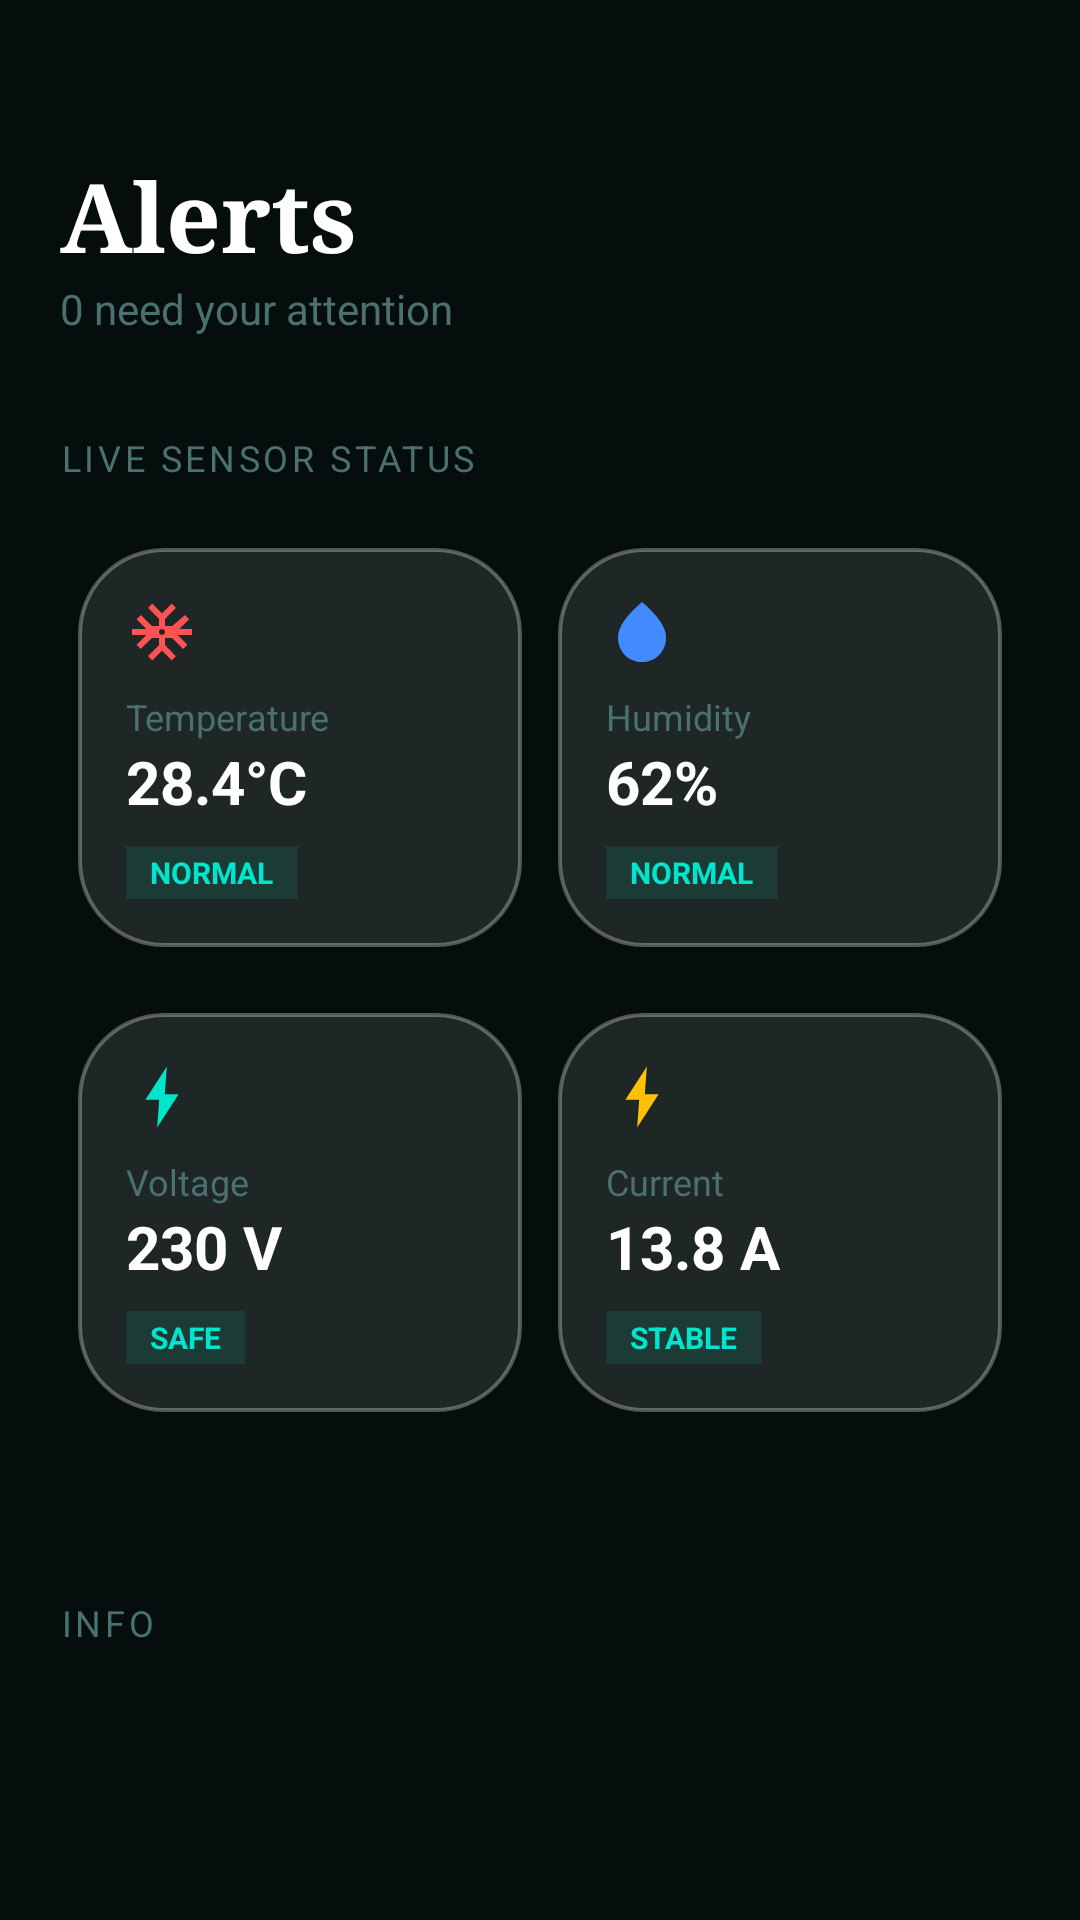

The Android layout XML behind this screen, and the referenced resources:
<!-- AndroidManifest.xml: application theme Theme.Volt -->
<!-- res/layout/fragment_alerts.xml -->
<?xml version="1.0" encoding="utf-8"?>
<androidx.core.widget.NestedScrollView xmlns:android="http://schemas.android.com/apk/res/android"
    xmlns:app="http://schemas.android.com/apk/res-auto"
    xmlns:tools="http://schemas.android.com/tools"
    android:layout_width="match_parent"
    android:layout_height="match_parent"
    android:background="#060E0D"
    android:fillViewport="true">

    <androidx.constraintlayout.widget.ConstraintLayout
        android:layout_width="match_parent"
        android:layout_height="wrap_content"
        android:paddingHorizontal="20dp"
        android:paddingTop="50dp"
        android:paddingBottom="100dp">

        <TextView
            android:id="@+id/tvAlertsTitle"
            android:layout_width="wrap_content"
            android:layout_height="wrap_content"
            android:fontFamily="serif"
            android:text="Alerts"
            android:textColor="#FFFFFF"
            android:textSize="32sp"
            android:textStyle="bold"
            app:layout_constraintStart_toStartOf="parent"
            app:layout_constraintTop_toTopOf="parent" />

        <TextView
            android:id="@+id/tvAlertsSummary"
            android:layout_width="wrap_content"
            android:layout_height="wrap_content"
            android:text="0 need your attention"
            android:textColor="#4A7070"
            android:textSize="14sp"
            app:layout_constraintStart_toStartOf="parent"
            app:layout_constraintTop_toBottomOf="@id/tvAlertsTitle" />

        <TextView
            android:id="@+id/tvActiveBadge"
            android:layout_width="wrap_content"
            android:layout_height="wrap_content"
            android:background="@drawable/bg_glass_card"
            android:paddingHorizontal="12dp"
            android:paddingVertical="6dp"
            android:text="0 Active"
            android:textColor="#FF5252"
            android:textSize="12sp"
            android:textStyle="bold"
            android:visibility="gone"
            app:layout_constraintEnd_toEndOf="parent"
            app:layout_constraintTop_toTopOf="@id/tvAlertsTitle" />

        <TextView
            android:id="@+id/tvSensorLabel"
            android:layout_width="wrap_content"
            android:layout_height="wrap_content"
            android:layout_marginTop="32dp"
            android:letterSpacing="0.1"
            android:text="LIVE SENSOR STATUS"
            android:textColor="#4A7070"
            android:textSize="12sp"
            app:layout_constraintStart_toStartOf="parent"
            app:layout_constraintTop_toBottomOf="@id/tvAlertsSummary" />

        <GridLayout
            android:id="@+id/gridSensors"
            android:layout_width="match_parent"
            android:layout_height="wrap_content"
            android:layout_marginTop="16dp"
            android:columnCount="2"
            app:layout_constraintTop_toBottomOf="@id/tvSensorLabel">

            
            <LinearLayout style="@style/StatBox" android:layout_marginEnd="8dp">
                <ImageView android:layout_width="24dp" android:layout_height="24dp" android:src="@drawable/ic_ac" app:tint="#FF5252" />
                <TextView android:layout_width="wrap_content" android:layout_height="wrap_content" android:layout_marginTop="8dp" android:text="Temperature" android:textColor="#4A7070" android:textSize="12sp" />
                <TextView android:id="@+id/tvAlertTemp" android:layout_width="wrap_content" android:layout_height="wrap_content" android:text="28.4°C" android:textColor="#FFFFFF" android:textSize="20sp" android:textStyle="bold" />
                <TextView android:layout_width="wrap_content" android:layout_height="wrap_content" android:layout_marginTop="8dp" android:background="#1A00E5CC" android:paddingHorizontal="8dp" android:paddingVertical="2dp" android:text="NORMAL" android:textColor="#00E5CC" android:textSize="10sp" android:textStyle="bold" />
            </LinearLayout>

            
            <LinearLayout style="@style/StatBox" android:layout_marginStart="8dp">
                <ImageView android:layout_width="24dp" android:layout_height="24dp" android:src="@drawable/ic_humidity" app:tint="#448AFF" />
                <TextView android:layout_width="wrap_content" android:layout_height="wrap_content" android:layout_marginTop="8dp" android:text="Humidity" android:textColor="#4A7070" android:textSize="12sp" />
                <TextView android:id="@+id/tvAlertHumidity" android:layout_width="wrap_content" android:layout_height="wrap_content" android:text="62%" android:textColor="#FFFFFF" android:textSize="20sp" android:textStyle="bold" />
                <TextView android:layout_width="wrap_content" android:layout_height="wrap_content" android:layout_marginTop="8dp" android:background="#1A00E5CC" android:paddingHorizontal="8dp" android:paddingVertical="2dp" android:text="NORMAL" android:textColor="#00E5CC" android:textSize="10sp" android:textStyle="bold" />
            </LinearLayout>

            
            <LinearLayout style="@style/StatBox" android:layout_marginTop="16dp" android:layout_marginEnd="8dp">
                <ImageView android:layout_width="24dp" android:layout_height="24dp" android:src="@drawable/ic_bolt" app:tint="#00E5CC" />
                <TextView android:layout_width="wrap_content" android:layout_height="wrap_content" android:layout_marginTop="8dp" android:text="Voltage" android:textColor="#4A7070" android:textSize="12sp" />
                <TextView android:id="@+id/tvAlertVoltage" android:layout_width="wrap_content" android:layout_height="wrap_content" android:text="230 V" android:textColor="#FFFFFF" android:textSize="20sp" android:textStyle="bold" />
                <TextView android:id="@+id/tvVoltageStatus" android:layout_width="wrap_content" android:layout_height="wrap_content" android:layout_marginTop="8dp" android:background="#1A00E5CC" android:paddingHorizontal="8dp" android:paddingVertical="2dp" android:text="SAFE" android:textColor="#00E5CC" android:textSize="10sp" android:textStyle="bold" />
            </LinearLayout>

            
            <LinearLayout style="@style/StatBox" android:layout_marginTop="16dp" android:layout_marginStart="8dp">
                <ImageView android:layout_width="24dp" android:layout_height="24dp" android:src="@drawable/ic_bolt" app:tint="#FFC107" />
                <TextView android:layout_width="wrap_content" android:layout_height="wrap_content" android:layout_marginTop="8dp" android:text="Current" android:textColor="#4A7070" android:textSize="12sp" />
                <TextView android:id="@+id/tvAlertCurrent" android:layout_width="wrap_content" android:layout_height="wrap_content" android:text="13.8 A" android:textColor="#FFFFFF" android:textSize="20sp" android:textStyle="bold" />
                <TextView android:id="@+id/tvCurrentStatus" android:layout_width="wrap_content" android:layout_height="wrap_content" android:layout_marginTop="8dp" android:background="#1A00E5CC" android:paddingHorizontal="8dp" android:paddingVertical="2dp" android:text="STABLE" android:textColor="#00E5CC" android:textSize="10sp" android:textStyle="bold" />
            </LinearLayout>
        </GridLayout>

        <TextView
            android:id="@+id/tvCriticalLabel"
            android:layout_width="wrap_content"
            android:layout_height="wrap_content"
            android:layout_marginTop="32dp"
            android:letterSpacing="0.1"
            android:text="CRITICAL"
            android:textColor="#4A7070"
            android:textSize="12sp"
            android:visibility="gone"
            app:layout_constraintStart_toStartOf="parent"
            app:layout_constraintTop_toBottomOf="@id/gridSensors" />

        <LinearLayout
            android:id="@+id/llCriticalAlerts"
            android:layout_width="match_parent"
            android:layout_height="wrap_content"
            android:layout_marginTop="16dp"
            android:orientation="vertical"
            app:layout_constraintTop_toBottomOf="@id/tvCriticalLabel" />

        <TextView
            android:id="@+id/tvWarningLabel"
            android:layout_width="wrap_content"
            android:layout_height="wrap_content"
            android:layout_marginTop="24dp"
            android:letterSpacing="0.1"
            android:text="WARNINGS"
            android:textColor="#4A7070"
            android:textSize="12sp"
            android:visibility="gone"
            app:layout_constraintStart_toStartOf="parent"
            app:layout_constraintTop_toBottomOf="@id/llCriticalAlerts" />

        <LinearLayout
            android:id="@+id/llWarningAlerts"
            android:layout_width="match_parent"
            android:layout_height="wrap_content"
            android:layout_marginTop="16dp"
            android:orientation="vertical"
            app:layout_constraintTop_toBottomOf="@id/tvWarningLabel" />

        <TextView
            android:id="@+id/tvInfoLabel"
            android:layout_width="wrap_content"
            android:layout_height="wrap_content"
            android:layout_marginTop="24dp"
            android:letterSpacing="0.1"
            android:text="INFO"
            android:textColor="#4A7070"
            android:textSize="12sp"
            app:layout_constraintStart_toStartOf="parent"
            app:layout_constraintTop_toBottomOf="@id/llWarningAlerts" />

        <LinearLayout
            android:id="@+id/llInfoAlerts"
            android:layout_width="match_parent"
            android:layout_height="wrap_content"
            android:layout_marginTop="16dp"
            android:orientation="vertical"
            app:layout_constraintTop_toBottomOf="@id/tvInfoLabel" />

    </androidx.constraintlayout.widget.ConstraintLayout>
</androidx.core.widget.NestedScrollView>
<!-- resources referenced by this layout -->
<resources>
  <!-- drawable bg_glass_card (drawable) -->
  <?xml version="1.0" encoding="utf-8"?>
  <shape xmlns:android="http://schemas.android.com/apk/res/android">
      
      <solid android:color="#1AFFFFFF" />
      <corners android:radius="28dp" />
      
      <stroke
          android:width="1.2dp"
          android:color="#4DFFFFFF" />
  </shape>
  <!-- drawable ic_ac (drawable) -->
  <vector xmlns:android="http://schemas.android.com/apk/res/android"
      android:width="24dp"
      android:height="24dp"
      android:viewportWidth="24"
      android:viewportHeight="24">
      <path
          android:fillColor="#00E5CC"
          android:pathData="M22,11h-4.17l3.24,-3.24l-1.41,-1.41L15.41,10H13V7.59l3.65,-3.65l-1.41,-1.41L12,5.76L8.76,2.52L7.35,3.93L11,7.59V10H8.59L4.93,6.34L3.52,7.76L6.76,11H2v2h4.76l-3.24,3.24l1.41,1.41L8.59,14H11v2.41l-3.65,3.65l1.41,1.41L12,18.24l3.24,3.24l1.41,-1.41L13,16.41V14h2.41l3.65,3.65l1.41,-1.41L17.24,13H22V11zM12,13c-0.55,0 -1,-0.45 -1,-1s0.45,-1 1,-1s1,0.45 1,1S12.55,13 12,13z" />
  </vector>
  <!-- drawable ic_humidity (drawable) -->
  <vector xmlns:android="http://schemas.android.com/apk/res/android"
      android:width="24dp"
      android:height="24dp"
      android:viewportWidth="24"
      android:viewportHeight="24">
      <path
          android:fillColor="#0066FF"
          android:pathData="M12,2c-5.33,4.55 -8,8.48 -8,11.8c0,4.98 3.8,8.2 8,8.2s8,-3.22 8,-8.2c0,-3.32 -2.67,-7.25 -8,-11.8z" />
  </vector>
  <style name="StatBox">
          <item name="android:layout_width">0dp</item>
          <item name="android:layout_height">wrap_content</item>
          <item name="android:layout_columnWeight">1</item>
          <item name="android:layout_margin">6dp</item>
          <item name="android:background">@drawable/bg_glass_card</item>
          <item name="android:orientation">vertical</item>
          <item name="android:padding">16dp</item>
      </style>
  <style name="Theme.Volt" parent="Base.Theme.Volt">
          <item name="alertDialogTheme">@style/CustomAlertDialog</item>
      </style>
  <style name="Base.Theme.Volt" parent="Theme.Material3.DayNight.NoActionBar">
          
          <item name="android:navigationBarColor">@android:color/transparent</item>
          <item name="android:statusBarColor">@android:color/transparent</item>
          <item name="android:windowDrawsSystemBarBackgrounds">true</item>
          <item name="android:windowLayoutInDisplayCutoutMode">shortEdges</item>
          <item name="android:enforceNavigationBarContrast">false</item>
          <item name="android:enforceStatusBarContrast">false</item>
      </style>
  <style name="CustomAlertDialog" parent="Theme.AppCompat.Dialog.Alert">
          <item name="android:windowBackground">@drawable/bg_solid_dialog</item>
          <item name="colorAccent">#00E5CC</item>
          <item name="colorPrimary">#00E5CC</item>
          <item name="android:textColorPrimary">#FFFFFF</item>
          <item name="android:textColorSecondary">#7AABAA</item>
          <item name="buttonBarPositiveButtonStyle">@style/CustomDialogButton</item>
          <item name="buttonBarNegativeButtonStyle">@style/CustomDialogButton</item>
      </style>
  <!-- drawable bg_solid_dialog (drawable) -->
  <?xml version="1.0" encoding="utf-8"?>
  <shape xmlns:android="http://schemas.android.com/apk/res/android">
      
      <solid android:color="#212C2B" />
      <corners android:radius="24dp" />
      
      <stroke
          android:width="1dp"
          android:color="#33FFFFFF" />
  </shape>
  <style name="CustomDialogButton" parent="Widget.AppCompat.Button.ButtonBar.AlertDialog">
          <item name="android:textColor">#00E5CC</item>
          <item name="android:textSize">16sp</item>
          <item name="android:textStyle">bold</item>
          <item name="android:textAllCaps">true</item>
          <item name="android:letterSpacing">0.05</item>
      </style>
</resources>
